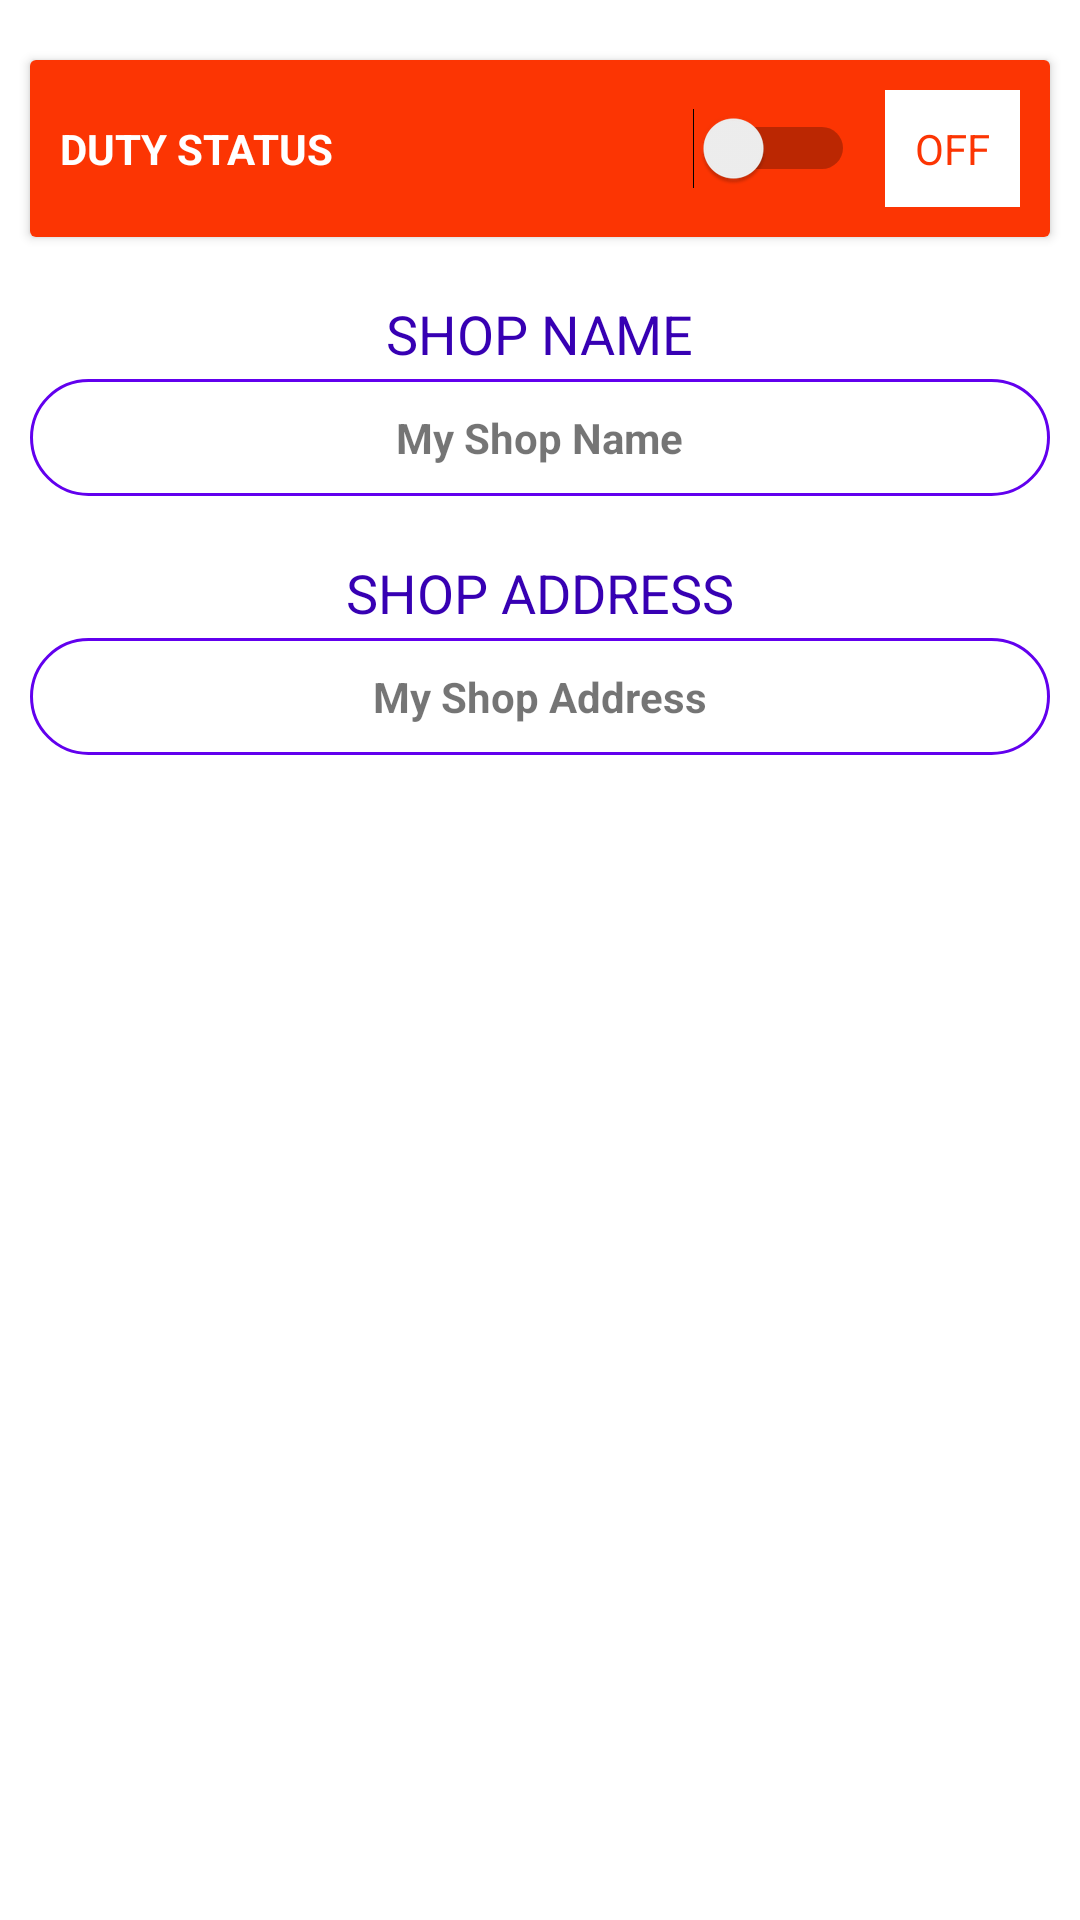

Layout XML and referenced resources for this Android screen:
<!-- AndroidManifest.xml: application theme AppTheme -->
<!-- res/layout/fragment_duty_off.xml -->
<?xml version="1.0" encoding="utf-8"?>
<LinearLayout xmlns:android="http://schemas.android.com/apk/res/android"
    xmlns:tools="http://schemas.android.com/tools"
    android:layout_width="match_parent"
    android:layout_height="match_parent"
    xmlns:app="http://schemas.android.com/apk/res-auto"
    android:clickable="true"
    android:id="@+id/shop"
    android:orientation="vertical"
    android:focusable="true"
    android:background="@color/white"
    tools:context=".Fragments.Duty_off">

    <androidx.cardview.widget.CardView
        android:layout_marginLeft="10sp"
        android:layout_marginRight="10sp"
        android:layout_marginTop="20sp"
        android:layout_width="match_parent"
        android:layout_height="wrap_content">
        <RelativeLayout
            android:id="@+id/cardlayout"
            android:background="@color/red"
            android:padding="10sp"
            android:layout_width="match_parent"
            android:layout_height="match_parent">

            <TextView
                android:textColor="@color/white"
                android:textStyle="bold"
                android:layout_centerVertical="true"
                android:text="DUTY STATUS"
                android:layout_width="wrap_content"
                android:layout_height="wrap_content"/>
            <TextView
                android:id="@+id/switchstatus"
                android:padding="10sp"
                android:background="@color/white"
                android:text="OFF"
                android:textColor="@color/red"
                android:layout_alignParentRight="true"
                android:layout_width="wrap_content"
                android:layout_height="wrap_content"/>
            <Switch
                android:id="@+id/switch1"
                android:layout_marginRight="10sp"
                android:layout_centerVertical="true"
                android:layout_toLeftOf="@+id/switchstatus"
                android:layout_width="wrap_content"
                android:layout_height="wrap_content"/>

        </RelativeLayout>
    </androidx.cardview.widget.CardView>

    <TextView
        android:text="SHOP NAME"
        android:textSize="18sp"
        android:layout_marginTop="20sp"
        android:textColor="@color/colorPrimaryDark"
        android:layout_gravity="center"
        android:layout_width="wrap_content"
        android:layout_height="wrap_content"/>
    <RelativeLayout
        android:layout_marginTop="3sp"
        android:layout_marginLeft="10sp"
        android:layout_marginRight="10sp"
        android:padding="10sp"
        android:background="@drawable/profile_design"
        android:layout_width="match_parent"
        android:layout_height="wrap_content">
        <TextView
            android:text="My Shop Name"
            android:textStyle="bold"
            android:layout_centerHorizontal="true"
            android:layout_width="wrap_content"
            android:layout_height="wrap_content"/>
    </RelativeLayout>

    <TextView
        android:text="SHOP ADDRESS"
        android:layout_marginTop="20sp"
        android:textSize="18sp"
        android:textColor="@color/colorPrimaryDark"
        android:layout_gravity="center"
        android:layout_width="wrap_content"
        android:layout_height="wrap_content"/>
    <RelativeLayout
        android:layout_marginTop="3sp"
        android:padding="10sp"
        android:layout_marginLeft="10sp"
        android:layout_marginRight="10sp"
        android:background="@drawable/profile_design"
        android:layout_width="match_parent"
        android:layout_height="wrap_content">
        <TextView
            android:text="My Shop Address"
            android:textStyle="bold"
            android:layout_centerHorizontal="true"
            android:layout_width="wrap_content"
            android:layout_height="wrap_content"/>
    </RelativeLayout>



</LinearLayout>
<!-- resources referenced by this layout -->
<resources>
  <color name="colorPrimaryDark">#3700B3</color>
  <color name="red">#fc3503</color>
  <color name="white">#ffffff</color>
  <!-- drawable profile_design (drawable) -->
  <?xml version="1.0" encoding="utf-8"?>
  <shape xmlns:android="http://schemas.android.com/apk/res/android" android:shape="rectangle">
  
      <stroke android:width="1sp" android:color="@color/colorPrimary"/>
      <corners android:radius="28sp"/>
  
  </shape>
  <style name="AppTheme" parent="Theme.AppCompat.Light.DarkActionBar">
          
          <item name="colorPrimary">@color/colorPrimary</item>
          <item name="colorPrimaryDark">@color/colorPrimaryDark</item>
          <item name="colorAccent">@color/colorAccent</item>
      </style>
  <color name="colorPrimary">#6200EE</color>
  <color name="colorAccent">#03DAC5</color>
</resources>
